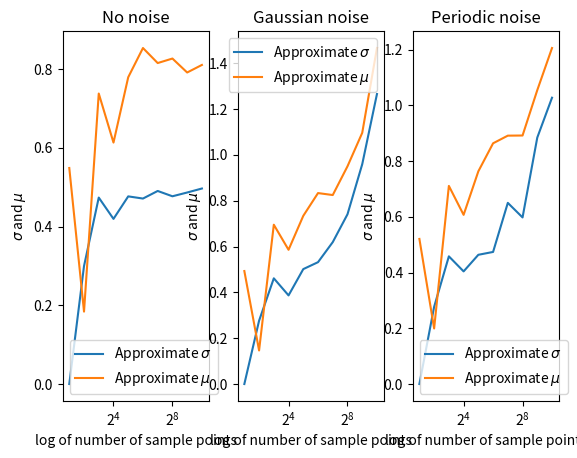

Here is the Python script that generated this plot:
import numpy as np
import matplotlib.pyplot as plt

np.random.seed(5)

# gbm
def S(N,T, S0, mean, std):
    dt = T/N
    # W(t) 
    xi = np.random.normal(loc=0.0, scale=1.0, size=N) * np.sqrt(dt) 

    dS = np.exp( (mean - (1/2) * std ** 2) * (dt) + std * xi)

    # conventionally first element is S0
    dS[0] = S0

    S = S0 * np.cumprod(dS)

    return S


def r(N,T, k, Si):
    dt = T / k # interval between two points

    sCoarse = Si[::int(N * dt)]

    r = np.diff(np.log(sCoarse)) # log sCoarse and get pairwise difference

    var = np.var(r)
    ex = np.mean(r)

    aS = np.sqrt(var / dt)
    aM = (ex / dt) + (aS ** 2 / 2 )

    return aS, aM

# for varying coarsened data
vectR = np.vectorize(r, excluded=['Si'])

def main():
    mean = 0.3
    std = 0.5
    k = 10
    N = 2 ** k
    T = 1
    S0 = 1
    frequency = 1.3
    
    Si = S(N, T, S0, mean, std)

    # getting gaussian and periodic noise
    gNoise = np.sqrt(1 / N) * np.random.normal(loc=0.0, scale=1.0, size=N)
    pNoise =  np.sqrt(1/N) * np.sin(2 * np.pi * frequency * np.arange(N))

    subInt = 2 ** np.arange(1, k+1)

    # approx std and mean for each GBM case
    appStd, appMean = vectR(N, T, subInt, Si=Si)
    appStdG, appMeanG = vectR(N,T, subInt, Si=Si+gNoise)
    appStdP, appMeanP = vectR(N,T, subInt, Si=Si+pNoise)

    # plotting
    _, ax = plt.subplots(1,3)

    ax[0].semilogx(subInt, appStd, base=2, label="Approximate $\sigma$")
    ax[0].semilogx(subInt, appMean, base=2, label="Approximate $\mu$")
    
    ax[1].semilogx(subInt, appStdG, base=2, label="Approximate $\sigma$")
    ax[1].semilogx(subInt, appMeanG, base=2, label="Approximate $\mu$")

    ax[2].semilogx(subInt, appStdP, base=2, label="Approximate $\sigma$")
    ax[2].semilogx(subInt, appMeanP, base=2, label="Approximate $\mu$")

    ax[0].set_xlabel("log of number of sample points")
    ax[0].set_ylabel("$\sigma$ and $\mu$")
    ax[0].set_title("No noise")
    

    ax[1].set_xlabel("log of number of sample points")
    ax[1].set_ylabel("$\sigma$ and $\mu$")
    ax[1].set_title("Gaussian noise")
  

    ax[2].set_xlabel("log of number of sample points")
    ax[2].set_ylabel("$\sigma$ and $\mu$")
    ax[2].set_title("Periodic noise")

    ax[0].legend()
    ax[1].legend()
    ax[2].legend()

    plt.show()

main()

# Mean and Standard deviation of GBM with Gaussian noise does not converge to the exact value - but for periodic noise it seems to vary greatly on the frequency. E.g. when frequency is 1 it stays quite similar to without noise. But if it is 1.3, for example, it changes much more and does not converge.
